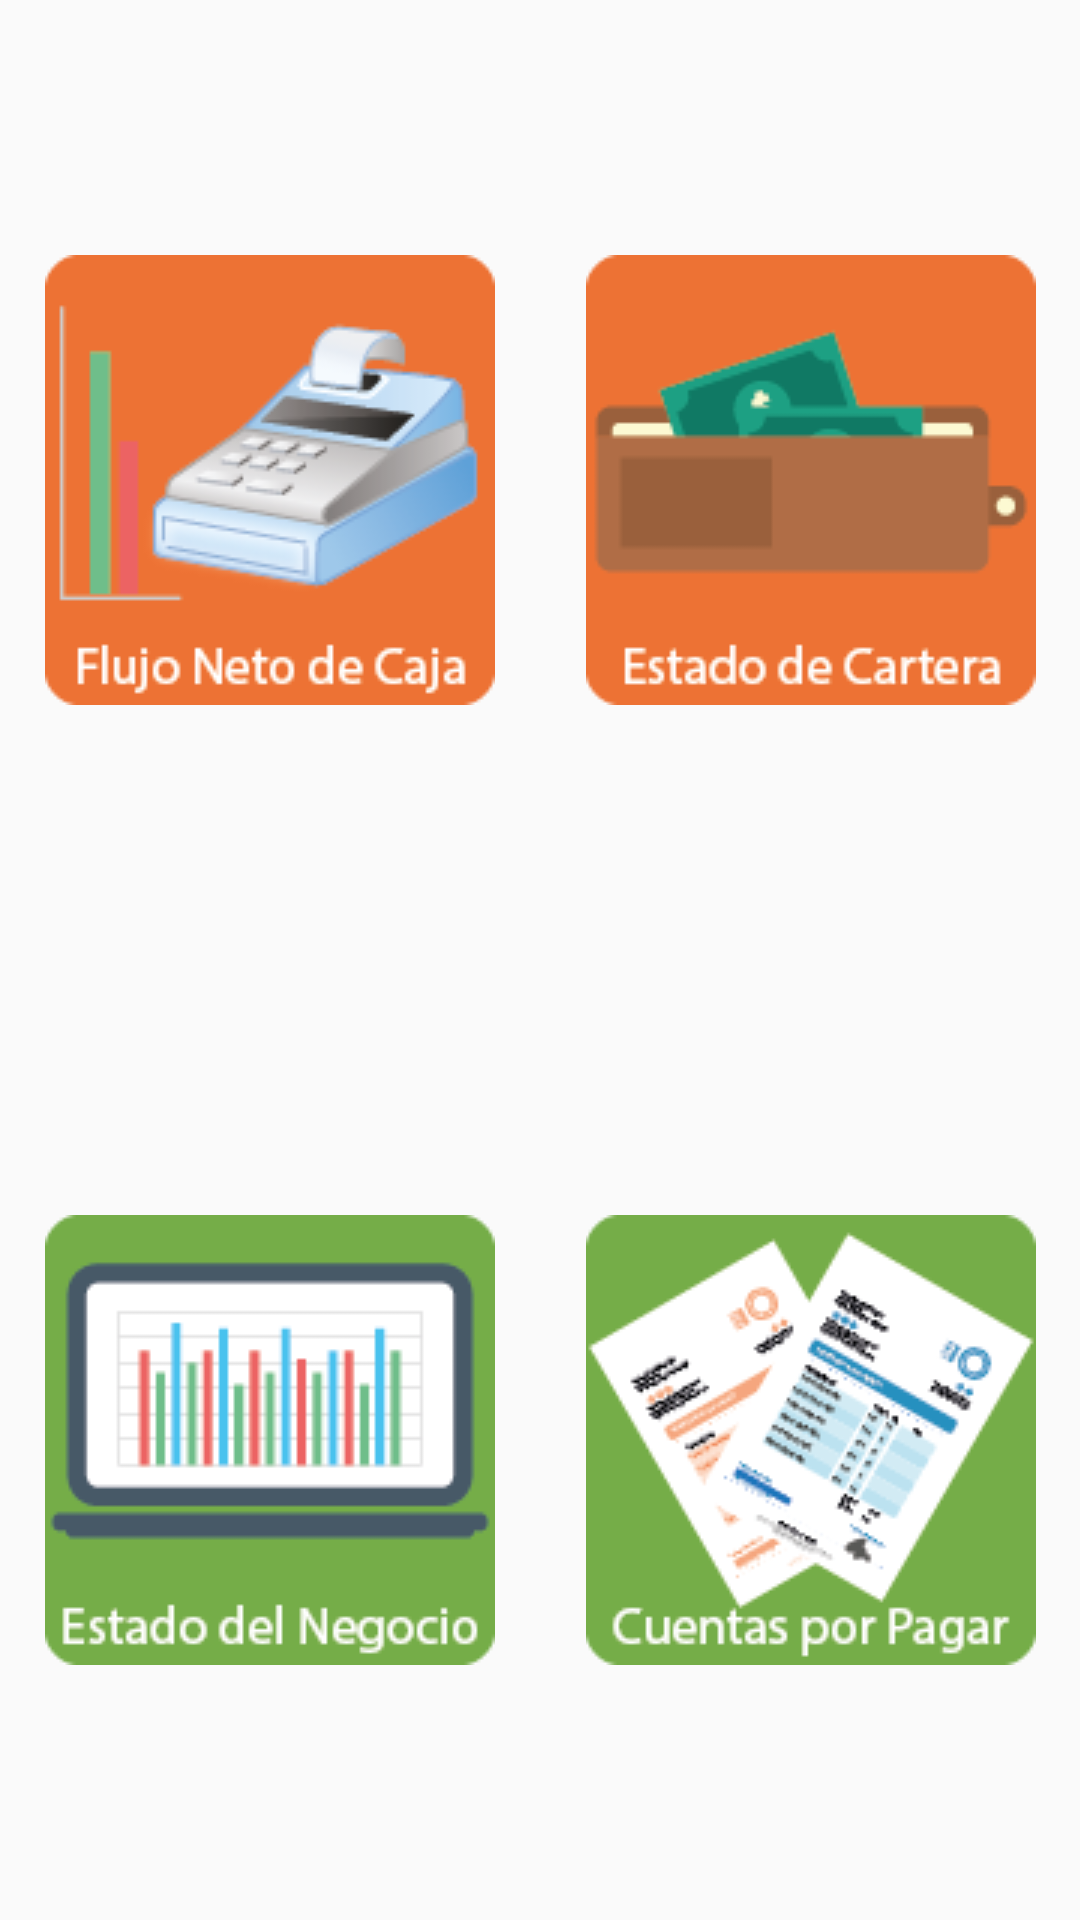

Android layout source for this screen:
<!-- AndroidManifest.xml: application theme AppTheme -->
<!-- res/layout/activity_informes.xml -->
<?xml version="1.0" encoding="utf-8"?>
<TableLayout xmlns:android="http://schemas.android.com/apk/res/android"
    xmlns:tools="http://schemas.android.com/tools"
    android:layout_width="match_parent"
    android:layout_height="match_parent"
    android:paddingBottom="@dimen/activity_vertical_margin"
    android:paddingLeft="@dimen/activity_horizontal_margin"
    android:paddingRight="@dimen/activity_horizontal_margin"
    android:orientation="vertical"
    android:paddingTop="@dimen/activity_vertical_margin"
    tools:context="com.desarrollandoapps.senamarket.informes.InformesActivity">

    <TableRow android:layout_width="match_parent"
        android:layout_height="wrap_content"
        android:layout_weight="1">

        <ImageButton
            android:id="@+id/btnFlujoNetoCaja"
            android:layout_width="match_parent"
            android:text="Flujo neto de caja"
            android:src="@drawable/flujo_caja"
            android:layout_gravity="center"
            android:background="#00ffffff"
            android:layout_weight="0.5"
            android:onClick="lanzarFlujoNeto"/>
        <ImageButton
            android:id="@+id/btnEstadoCartera"
            android:src="@drawable/estado_cartera"
            android:background="#00ffffff"
            android:layout_width="match_parent"
            android:layout_gravity="center"
            android:onClick="lanzarEstadoCartera"
            android:layout_weight="0.5" />
    </TableRow>

    <TableRow android:layout_width="match_parent"
        android:gravity="center_vertical|center_horizontal"
        android:orientation="vertical"
        android:layout_weight="1"
        android:layout_height="wrap_content">
        <ImageButton
            android:id="@+id/btnEstadoNegocio"
            android:background="#00ffffff"
            android:layout_width="match_parent"
            android:layout_gravity="center"
            android:layout_weight="0.5"
            android:onClick="lanzarEstadoNegocio"
            android:src="@drawable/estado_negocio" />
        <ImageButton
            android:id="@+id/btnCuentasPorPagar"
            android:src="@drawable/cuentas_por_pagar"
            android:background="#00ffffff"
            android:layout_width="match_parent"
            android:layout_gravity="center"
            android:onClick="lanzarCuentasPorPagar"
            android:layout_weight="0.5" />
    </TableRow>

</TableLayout>
<!-- resources referenced by this layout -->
<resources>
  <!-- drawable cuentas_por_pagar: png bitmap (drawable, 16898 bytes) -->
  <!-- drawable estado_cartera: png bitmap (drawable, 4376 bytes) -->
  <!-- drawable estado_negocio: png bitmap (drawable, 4320 bytes) -->
  <!-- drawable flujo_caja: png bitmap (drawable, 12589 bytes) -->
  <style name="AppTheme" parent="Theme.AppCompat.Light.DarkActionBar">
          
          <item name="colorPrimary">@color/colorPrimary</item>
          <item name="colorPrimaryDark">@color/colorPrimaryDark</item>
          <item name="colorAccent">@color/colorAccent</item>
  
          
          <item name="android:spinnerItemStyle">
              @style/spinnerItemStyle
          </item>
  
          
  
      </style>
  <color name="colorPrimary">#59B548</color>
  <color name="colorPrimaryDark">#238276</color>
  <color name="colorAccent">#fc7323</color>
  <style name="spinnerItemStyle">
          <item name="android:padding">10dp</item>
          <item name="android:textSize">20sp</item>
          <item name="android:textColor">#2E2EFE</item>
      </style>
</resources>
